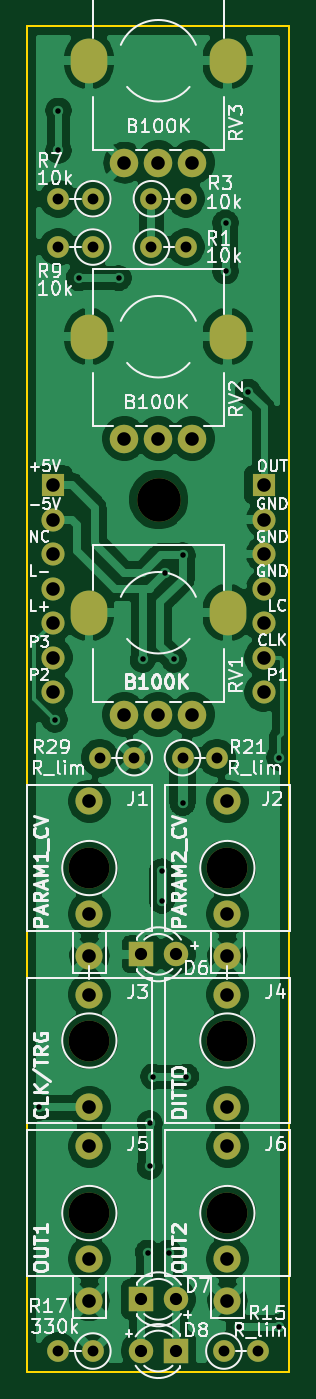
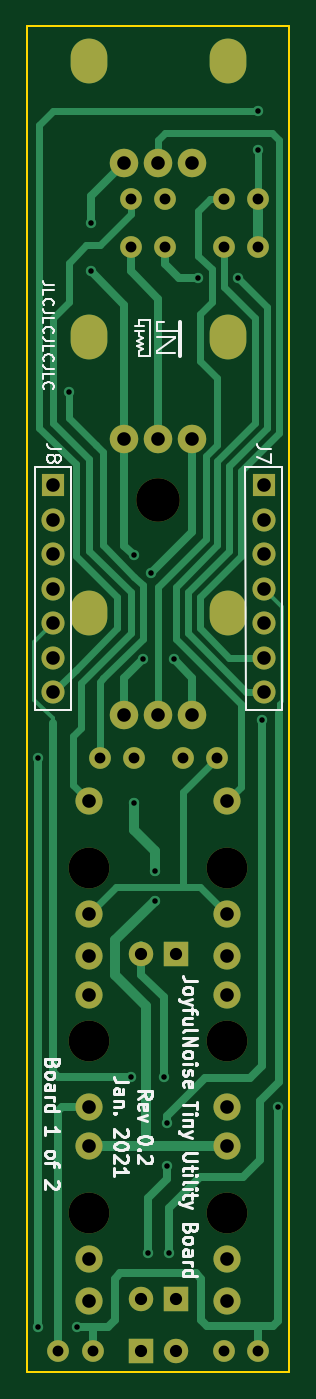
Circuit board: 8 layer files. Board 19.3 x 99.1 mm.
- bottom_copper: JNTUB_board1-B_Cu.gbr (16195 bytes)
- bottom_mask: JNTUB_board1-B_Mask.gbr (3240 bytes)
- bottom_silk: JNTUB_board1-B_SilkS.gbr (19674 bytes)
- outline: JNTUB_board1-Edge_Cuts.gbr (709 bytes)
- top_copper: JNTUB_board1-F_Cu.gbr (129145 bytes)
- top_mask: JNTUB_board1-F_Mask.gbr (3240 bytes)
- top_silk: JNTUB_board1-F_SilkS.gbr (51609 bytes)
- drill: JNTUB_board1.drl (1843 bytes)

=== bottom_copper: JNTUB_board1-B_Cu.gbr (16195 bytes, source omitted) ===
=== bottom_mask: JNTUB_board1-B_Mask.gbr ===
%TF.GenerationSoftware,KiCad,Pcbnew,(5.1.9-0-10_14)*%
%TF.CreationDate,2021-01-17T19:39:33-06:00*%
%TF.ProjectId,JNTUB_board1,4a4e5455-425f-4626-9f61-7264312e6b69,rev?*%
%TF.SameCoordinates,Original*%
%TF.FileFunction,Soldermask,Bot*%
%TF.FilePolarity,Negative*%
%FSLAX46Y46*%
G04 Gerber Fmt 4.6, Leading zero omitted, Abs format (unit mm)*
G04 Created by KiCad (PCBNEW (5.1.9-0-10_14)) date 2021-01-17 19:39:33*
%MOMM*%
%LPD*%
G01*
G04 APERTURE LIST*
%ADD10R,1.700000X1.700000*%
%ADD11O,1.700000X1.700000*%
%ADD12O,1.600000X1.600000*%
%ADD13C,1.600000*%
%ADD14O,2.700000X3.300001*%
%ADD15C,2.100000*%
%ADD16C,2.000000*%
%ADD17C,3.000000*%
%ADD18R,1.800000X1.800000*%
%ADD19C,1.800000*%
%ADD20C,3.200000*%
G04 APERTURE END LIST*
D10*
%TO.C,J7*%
X225933000Y-89662000D03*
D11*
X225933000Y-92202000D03*
X225933000Y-94742000D03*
X225933000Y-97282000D03*
X225933000Y-99822000D03*
X225933000Y-102362000D03*
X225933000Y-104902000D03*
%TD*%
%TO.C,J8*%
X241427000Y-104902000D03*
X241427000Y-102362000D03*
X241427000Y-99822000D03*
X241427000Y-97282000D03*
X241427000Y-94742000D03*
X241427000Y-92202000D03*
D10*
X241427000Y-89662000D03*
%TD*%
D12*
%TO.C,R1*%
X235712000Y-72136000D03*
D13*
X233172000Y-72136000D03*
%TD*%
D12*
%TO.C,R3*%
X235712000Y-68580000D03*
D13*
X233172000Y-68580000D03*
%TD*%
D12*
%TO.C,R7*%
X226314000Y-68580000D03*
D13*
X228854000Y-68580000D03*
%TD*%
D12*
%TO.C,R9*%
X226314000Y-72136000D03*
D13*
X228854000Y-72136000D03*
%TD*%
D12*
%TO.C,R15*%
X241046000Y-153416000D03*
D13*
X238506000Y-153416000D03*
%TD*%
D12*
%TO.C,R17*%
X226314000Y-153416000D03*
D13*
X228854000Y-153416000D03*
%TD*%
D12*
%TO.C,R21*%
X237998000Y-109728000D03*
D13*
X235458000Y-109728000D03*
%TD*%
D12*
%TO.C,R29*%
X229362000Y-109728000D03*
D13*
X231902000Y-109728000D03*
%TD*%
D14*
%TO.C,RV1*%
X238780000Y-99060000D03*
X228580000Y-99060000D03*
D15*
X236180000Y-106560000D03*
X233680000Y-106560000D03*
X231180000Y-106560000D03*
%TD*%
D16*
%TO.C,J4*%
X238760000Y-135476000D03*
X238760000Y-127176000D03*
D17*
X238760000Y-130556000D03*
%TD*%
D16*
%TO.C,J3*%
X228600000Y-135476000D03*
X228600000Y-127176000D03*
D17*
X228600000Y-130556000D03*
%TD*%
%TO.C,J6*%
X238760000Y-143256000D03*
D16*
X238760000Y-149736000D03*
X238760000Y-146636000D03*
X238760000Y-138336000D03*
%TD*%
D17*
%TO.C,J5*%
X228600000Y-143256000D03*
D16*
X228600000Y-149736000D03*
X228600000Y-146636000D03*
X228600000Y-138336000D03*
%TD*%
D17*
%TO.C,J2*%
X238760000Y-117856000D03*
D16*
X238760000Y-124336000D03*
X238760000Y-121236000D03*
X238760000Y-112936000D03*
%TD*%
D17*
%TO.C,J1*%
X228600000Y-117856000D03*
D16*
X228600000Y-124336000D03*
X228600000Y-121236000D03*
X228600000Y-112936000D03*
%TD*%
D14*
%TO.C,RV2*%
X238780000Y-78740000D03*
X228580000Y-78740000D03*
D15*
X236180000Y-86240000D03*
X233680000Y-86240000D03*
X231180000Y-86240000D03*
%TD*%
D14*
%TO.C,RV3*%
X238780000Y-58420000D03*
X228580000Y-58420000D03*
D15*
X236180000Y-65920000D03*
X233680000Y-65920000D03*
X231180000Y-65920000D03*
%TD*%
D18*
%TO.C,D6*%
X232410000Y-124206000D03*
D19*
X234950000Y-124206000D03*
%TD*%
D18*
%TO.C,D7*%
X232410000Y-149606000D03*
D19*
X234950000Y-149606000D03*
%TD*%
D18*
%TO.C,D8*%
X234950000Y-153416000D03*
D19*
X232410000Y-153416000D03*
%TD*%
D20*
%TO.C,H1*%
X233701001Y-90724001D03*
%TD*%
M02*

=== bottom_silk: JNTUB_board1-B_SilkS.gbr (19674 bytes, source omitted) ===
=== outline: JNTUB_board1-Edge_Cuts.gbr ===
%TF.GenerationSoftware,KiCad,Pcbnew,(5.1.9-0-10_14)*%
%TF.CreationDate,2021-01-17T19:39:33-06:00*%
%TF.ProjectId,JNTUB_board1,4a4e5455-425f-4626-9f61-7264312e6b69,rev?*%
%TF.SameCoordinates,Original*%
%TF.FileFunction,Profile,NP*%
%FSLAX46Y46*%
G04 Gerber Fmt 4.6, Leading zero omitted, Abs format (unit mm)*
G04 Created by KiCad (PCBNEW (5.1.9-0-10_14)) date 2021-01-17 19:39:33*
%MOMM*%
%LPD*%
G01*
G04 APERTURE LIST*
%TA.AperFunction,Profile*%
%ADD10C,0.150000*%
%TD*%
G04 APERTURE END LIST*
D10*
X243332000Y-55880000D02*
X224028000Y-55880000D01*
X243332000Y-154940000D02*
X243332000Y-55880000D01*
X224028000Y-154940000D02*
X243332000Y-154940000D01*
X224028000Y-55880000D02*
X224028000Y-154940000D01*
M02*

=== top_copper: JNTUB_board1-F_Cu.gbr (129145 bytes, source omitted) ===
=== top_mask: JNTUB_board1-F_Mask.gbr ===
%TF.GenerationSoftware,KiCad,Pcbnew,(5.1.9-0-10_14)*%
%TF.CreationDate,2021-01-17T19:39:33-06:00*%
%TF.ProjectId,JNTUB_board1,4a4e5455-425f-4626-9f61-7264312e6b69,rev?*%
%TF.SameCoordinates,Original*%
%TF.FileFunction,Soldermask,Top*%
%TF.FilePolarity,Negative*%
%FSLAX46Y46*%
G04 Gerber Fmt 4.6, Leading zero omitted, Abs format (unit mm)*
G04 Created by KiCad (PCBNEW (5.1.9-0-10_14)) date 2021-01-17 19:39:33*
%MOMM*%
%LPD*%
G01*
G04 APERTURE LIST*
%ADD10R,1.700000X1.700000*%
%ADD11O,1.700000X1.700000*%
%ADD12O,1.600000X1.600000*%
%ADD13C,1.600000*%
%ADD14O,2.700000X3.300001*%
%ADD15C,2.100000*%
%ADD16C,2.000000*%
%ADD17C,3.000000*%
%ADD18R,1.800000X1.800000*%
%ADD19C,1.800000*%
%ADD20C,3.200000*%
G04 APERTURE END LIST*
D10*
%TO.C,J7*%
X225933000Y-89662000D03*
D11*
X225933000Y-92202000D03*
X225933000Y-94742000D03*
X225933000Y-97282000D03*
X225933000Y-99822000D03*
X225933000Y-102362000D03*
X225933000Y-104902000D03*
%TD*%
%TO.C,J8*%
X241427000Y-104902000D03*
X241427000Y-102362000D03*
X241427000Y-99822000D03*
X241427000Y-97282000D03*
X241427000Y-94742000D03*
X241427000Y-92202000D03*
D10*
X241427000Y-89662000D03*
%TD*%
D12*
%TO.C,R1*%
X235712000Y-72136000D03*
D13*
X233172000Y-72136000D03*
%TD*%
D12*
%TO.C,R3*%
X235712000Y-68580000D03*
D13*
X233172000Y-68580000D03*
%TD*%
D12*
%TO.C,R7*%
X226314000Y-68580000D03*
D13*
X228854000Y-68580000D03*
%TD*%
D12*
%TO.C,R9*%
X226314000Y-72136000D03*
D13*
X228854000Y-72136000D03*
%TD*%
D12*
%TO.C,R15*%
X241046000Y-153416000D03*
D13*
X238506000Y-153416000D03*
%TD*%
D12*
%TO.C,R17*%
X226314000Y-153416000D03*
D13*
X228854000Y-153416000D03*
%TD*%
D12*
%TO.C,R21*%
X237998000Y-109728000D03*
D13*
X235458000Y-109728000D03*
%TD*%
D12*
%TO.C,R29*%
X229362000Y-109728000D03*
D13*
X231902000Y-109728000D03*
%TD*%
D14*
%TO.C,RV1*%
X238780000Y-99060000D03*
X228580000Y-99060000D03*
D15*
X236180000Y-106560000D03*
X233680000Y-106560000D03*
X231180000Y-106560000D03*
%TD*%
D16*
%TO.C,J4*%
X238760000Y-135476000D03*
X238760000Y-127176000D03*
D17*
X238760000Y-130556000D03*
%TD*%
D16*
%TO.C,J3*%
X228600000Y-135476000D03*
X228600000Y-127176000D03*
D17*
X228600000Y-130556000D03*
%TD*%
%TO.C,J6*%
X238760000Y-143256000D03*
D16*
X238760000Y-149736000D03*
X238760000Y-146636000D03*
X238760000Y-138336000D03*
%TD*%
D17*
%TO.C,J5*%
X228600000Y-143256000D03*
D16*
X228600000Y-149736000D03*
X228600000Y-146636000D03*
X228600000Y-138336000D03*
%TD*%
D17*
%TO.C,J2*%
X238760000Y-117856000D03*
D16*
X238760000Y-124336000D03*
X238760000Y-121236000D03*
X238760000Y-112936000D03*
%TD*%
D17*
%TO.C,J1*%
X228600000Y-117856000D03*
D16*
X228600000Y-124336000D03*
X228600000Y-121236000D03*
X228600000Y-112936000D03*
%TD*%
D14*
%TO.C,RV2*%
X238780000Y-78740000D03*
X228580000Y-78740000D03*
D15*
X236180000Y-86240000D03*
X233680000Y-86240000D03*
X231180000Y-86240000D03*
%TD*%
D14*
%TO.C,RV3*%
X238780000Y-58420000D03*
X228580000Y-58420000D03*
D15*
X236180000Y-65920000D03*
X233680000Y-65920000D03*
X231180000Y-65920000D03*
%TD*%
D18*
%TO.C,D6*%
X232410000Y-124206000D03*
D19*
X234950000Y-124206000D03*
%TD*%
D18*
%TO.C,D7*%
X232410000Y-149606000D03*
D19*
X234950000Y-149606000D03*
%TD*%
D18*
%TO.C,D8*%
X234950000Y-153416000D03*
D19*
X232410000Y-153416000D03*
%TD*%
D20*
%TO.C,H1*%
X233701001Y-90724001D03*
%TD*%
M02*

=== top_silk: JNTUB_board1-F_SilkS.gbr (51609 bytes, source omitted) ===
=== drill: JNTUB_board1.drl ===
M48
; DRILL file {KiCad (5.1.9-0-10_14)} date Sunday, January 17, 2021 at 07:39:35 PM
; FORMAT={-:-/ absolute / inch / decimal}
; #@! TF.CreationDate,2021-01-17T19:39:35-06:00
; #@! TF.GenerationSoftware,Kicad,Pcbnew,(5.1.9-0-10_14)
FMAT,2
INCH
T1C0.0160
T2C0.0315
T3C0.0354
T4C0.0394
T5C0.0551
T6C0.1181
T7C0.1260
%
G90
G05
T1
X8.854Y-5.334
X8.9Y-4.21
X8.91Y-2.445
X8.91Y-2.56
X8.97Y-2.93
X9.085Y-2.93
X9.155Y-4.035
X9.17Y-5.755
X9.175Y-5.38
X9.175Y-5.505
X9.185Y-5.245
X9.21Y-4.65
X9.21Y-4.735
X9.22Y-3.785
X9.23Y-5.755
X9.245Y-4.035
X9.27Y-3.7338
X9.27Y-4.452
X9.28Y-5.245
X9.395Y-2.77
X9.395Y-2.91
X9.435Y-5.97
X9.46Y-3.26
X9.55Y-4.32
X9.55Y-5.97
T2
X8.91Y-2.7
X8.91Y-2.84
X8.91Y-6.04
X9.01Y-2.7
X9.01Y-2.84
X9.01Y-6.04
X9.03Y-4.32
X9.13Y-4.32
X9.18Y-2.7
X9.18Y-2.84
X9.27Y-4.32
X9.28Y-2.7
X9.28Y-2.84
X9.37Y-4.32
X9.39Y-6.04
X9.49Y-6.04
T3
X9.15Y-4.89
X9.15Y-5.89
X9.15Y-6.04
X9.25Y-4.89
X9.25Y-5.89
X9.25Y-6.04
T4
X8.895Y-3.53
X8.895Y-3.63
X8.895Y-3.73
X8.895Y-3.83
X8.895Y-3.93
X8.895Y-4.03
X8.895Y-4.13
X9.0Y-4.4463
X9.0Y-4.7731
X9.0Y-4.8951
X9.0Y-5.0069
X9.0Y-5.3337
X9.0Y-5.4463
X9.0Y-5.7731
X9.0Y-5.8951
X9.1016Y-2.5953
X9.1016Y-3.3953
X9.1016Y-4.1953
X9.2Y-2.5953
X9.2Y-3.3953
X9.2Y-4.1953
X9.2984Y-2.5953
X9.2984Y-3.3953
X9.2984Y-4.1953
X9.4Y-4.4463
X9.4Y-4.7731
X9.4Y-4.8951
X9.4Y-5.0069
X9.4Y-5.3337
X9.4Y-5.4463
X9.4Y-5.7731
X9.4Y-5.8951
X9.505Y-3.53
X9.505Y-3.63
X9.505Y-3.73
X9.505Y-3.83
X9.505Y-3.93
X9.505Y-4.03
X9.505Y-4.13
T6
X9.0Y-4.64
X9.0Y-5.14
X9.0Y-5.64
X9.4Y-4.64
X9.4Y-5.14
X9.4Y-5.64
T7
X9.2008Y-3.5718
T5
G00X8.9992Y-2.3079
M15
G01X8.9992Y-2.2921
M16
G05
G00X8.9992Y-3.1079
M15
G01X8.9992Y-3.0921
M16
G05
G00X8.9992Y-3.9079
M15
G01X8.9992Y-3.8921
M16
G05
G00X9.4008Y-2.3079
M15
G01X9.4008Y-2.2921
M16
G05
G00X9.4008Y-3.1079
M15
G01X9.4008Y-3.0921
M16
G05
G00X9.4008Y-3.9079
M15
G01X9.4008Y-3.8921
M16
G05
T0
M30

